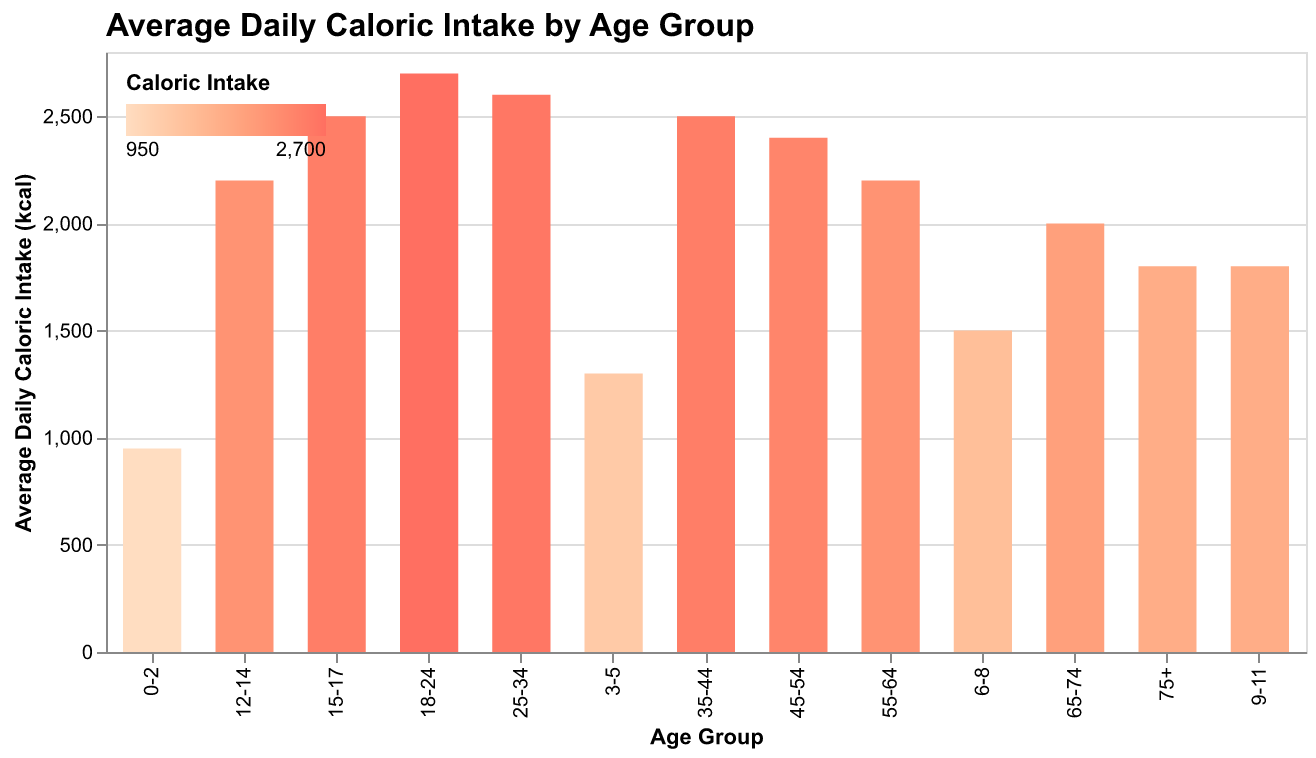

Data behind this chart, as committed beside it:
Age Group, Caloric Intake
0-2, 950
3-5, 1300
6-8, 1500
9-11, 1800
12-14, 2200
15-17, 2500
18-24, 2700
25-34, 2600
35-44, 2500
45-54, 2400
55-64, 2200
65-74, 2000
75+, 1800
